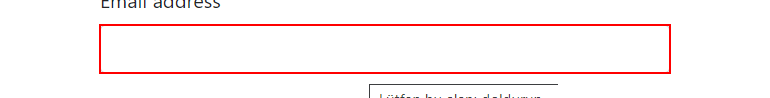
Task: Robotic Enterprise Framework
Workflow: Login

Step 1: type [in_username] into the text box in window 'Automation Anywhere Labs - Login' (chrome.exe)

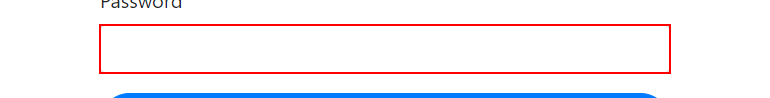
Step 2: type a value into the text box in window 'Automation Anywhere Labs - Login' (chrome.exe)

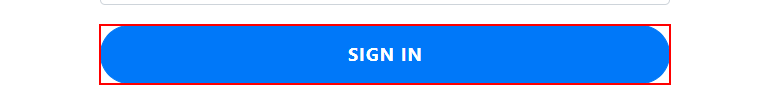
Step 3: click on the button in window 'Automation Anywhere Labs - Login' (chrome.exe)
